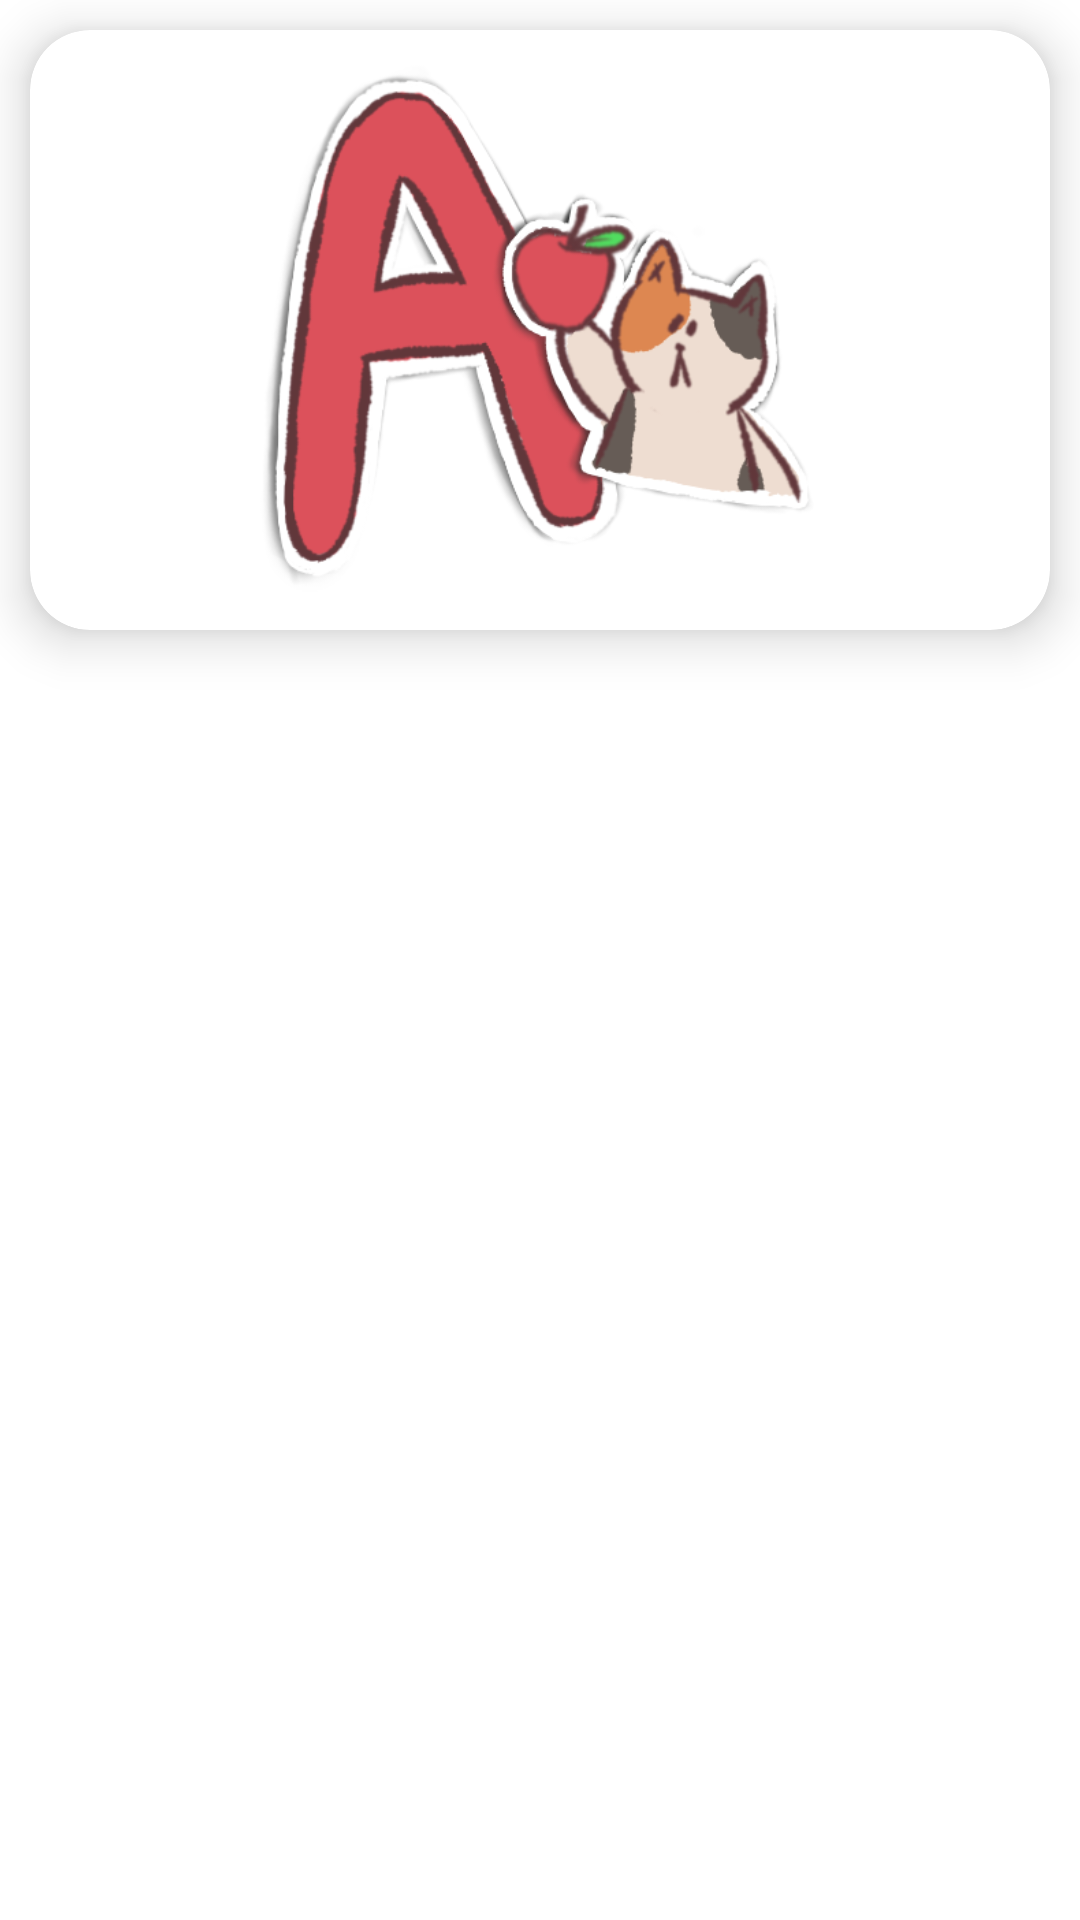

Here is an Android app screen rendered from its layout file. Give the layout XML and the strings, colors and styles it references.
<!-- AndroidManifest.xml: application theme Theme.Lettertracinginterface -->
<!-- res/layout/letter_btn.xml -->
<?xml version="1.0" encoding="utf-8"?>
<LinearLayout xmlns:android="http://schemas.android.com/apk/res/android"
    xmlns:app="http://schemas.android.com/apk/res-auto"
    android:layout_width="match_parent"
    android:layout_height="wrap_content"
    android:orientation="vertical">

    <com.google.android.material.card.MaterialCardView

        android:layout_width="match_parent"
        android:layout_height="200dp"
        android:padding="15dp"
        android:layout_margin="10dp"
        android:clickable="true"
        android:focusable="true"
        app:cardCornerRadius="20dp"
        app:cardElevation="10dp">

        <LinearLayout
            android:layout_width="match_parent"
            android:layout_height="match_parent"
            android:layout_margin="10dp"
            android:orientation="vertical">

            <ImageView
                android:id="@+id/letterImg"
                android:layout_width="match_parent"
                android:layout_height="match_parent"
                android:layout_gravity="center_horizontal"
                android:src="@drawable/letter_a_btn"
                android:contentDescription="@string/selectionImgDesc" />

        </LinearLayout>

    </com.google.android.material.card.MaterialCardView>

</LinearLayout>
<!-- resources referenced by this layout -->
<resources>
  <!-- drawable letter_a_btn: png bitmap (drawable, 101067 bytes) -->
  <string name="selectionImgDesc">menu item to learn the letter</string>
  <style name="Theme.Lettertracinginterface" parent="Theme.MaterialComponents.DayNight.DarkActionBar">
          
          <item name="colorPrimary">@color/colorPrimary</item>
          <item name="colorPrimaryVariant">@color/colorPrimary</item>
          <item name="colorOnPrimary">@color/colorAccent</item>
          
          <item name="colorSecondary">@color/colorSecondary</item>
          <item name="colorSecondaryVariant">@color/colorSecondary</item>
          <item name="colorOnSecondary">@color/colorAccent</item>
          
          <item name="android:statusBarColor" tools:targetApi="l">?attr/colorPrimaryVariant</item>
          
          <item name="android:windowTranslucentNavigation">true</item>
          <item name="android:fitsSystemWindows">true</item>
      </style>
  <color name="colorPrimary">#00588E</color>
  <color name="colorAccent">#FFFFFF</color>
  <color name="colorSecondary">#933900</color>
</resources>
